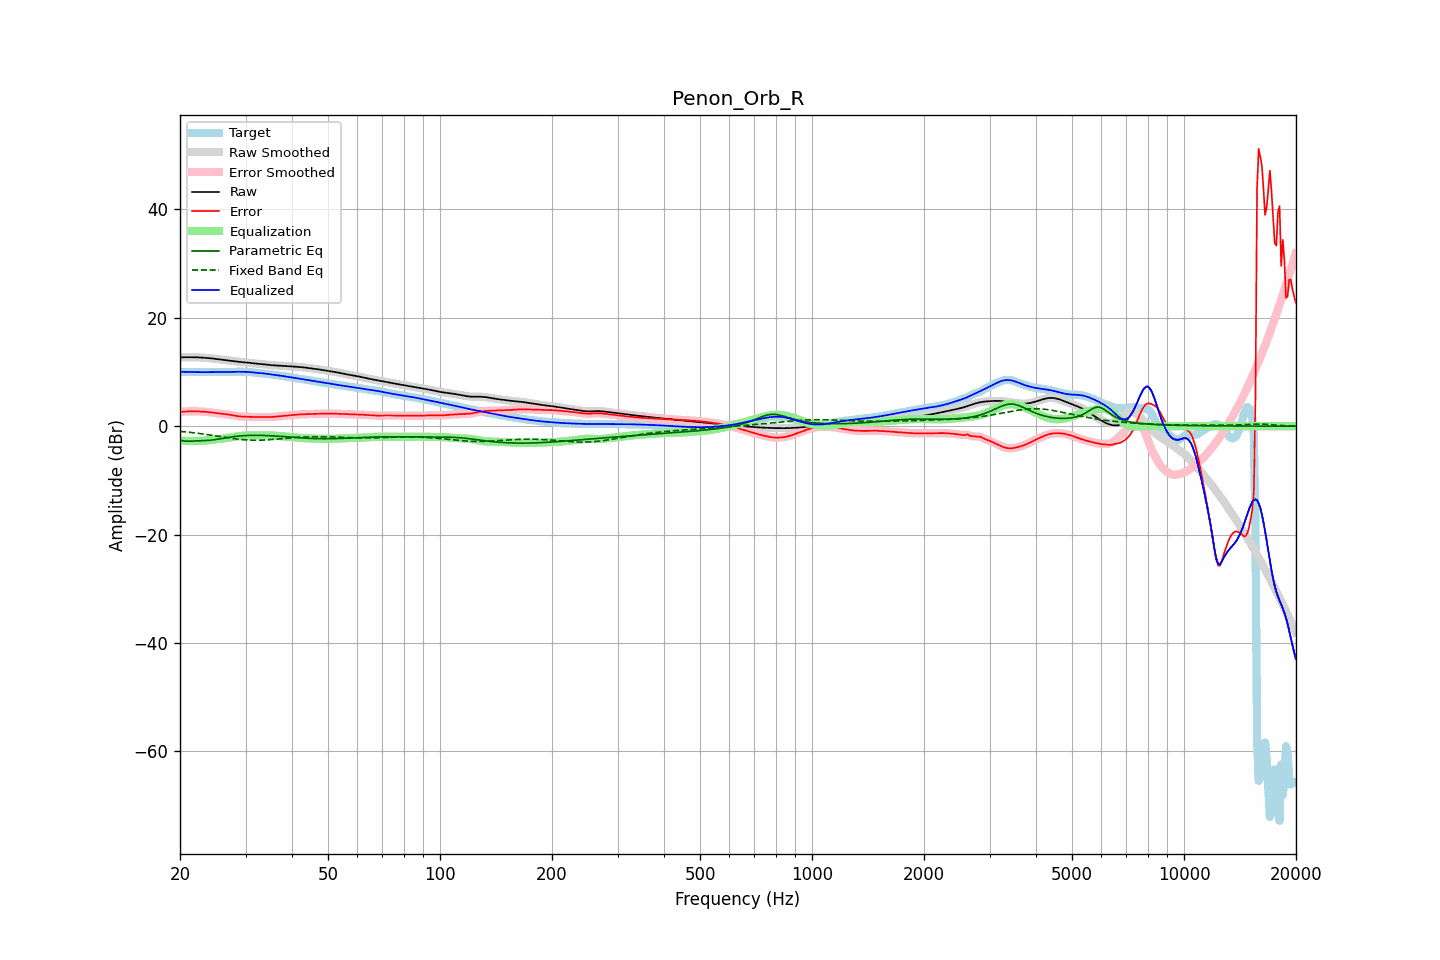

Values plotted in this chart, from the file beside it:
frequency, raw, error, smoothed, error_smoothed, equalization, parametric_eq, fixed_band_eq, equalized_raw, equalized_smoothed, target
20.00, 12.71, 2.67, 12.71, 2.67, -2.66, -2.57, -0.95, 10.05, 10.05, 10.04
20.20, 12.72, 2.68, 12.72, 2.68, -2.68, -2.64, -0.98, 10.04, 10.04, 10.04
20.40, 12.73, 2.69, 12.73, 2.69, -2.70, -2.72, -1.01, 10.03, 10.03, 10.03
20.61, 12.73, 2.71, 12.73, 2.71, -2.71, -2.74, -1.04, 10.02, 10.02, 10.03
20.81, 12.73, 2.72, 12.73, 2.72, -2.72, -2.77, -1.07, 10.01, 10.01, 10.02
21.02, 12.74, 2.73, 12.74, 2.73, -2.73, -2.77, -1.10, 10.00, 10.00, 10.01
21.23, 12.74, 2.74, 12.74, 2.74, -2.74, -2.77, -1.13, 10.00, 10.00, 10.00
21.44, 12.73, 2.74, 12.73, 2.74, -2.74, -2.76, -1.17, 9.99, 9.99, 9.99
21.66, 12.73, 2.75, 12.73, 2.75, -2.74, -2.75, -1.20, 9.99, 9.99, 9.99
21.87, 12.73, 2.74, 12.72, 2.74, -2.74, -2.74, -1.24, 9.98, 9.98, 9.98
22.09, 12.72, 2.74, 12.72, 2.74, -2.74, -2.73, -1.27, 9.98, 9.98, 9.98
22.31, 12.71, 2.73, 12.71, 2.73, -2.73, -2.72, -1.31, 9.97, 9.97, 9.97
22.54, 12.69, 2.72, 12.69, 2.72, -2.72, -2.71, -1.35, 9.97, 9.97, 9.97
22.76, 12.68, 2.70, 12.68, 2.70, -2.71, -2.70, -1.39, 9.97, 9.97, 9.97
22.99, 12.66, 2.69, 12.66, 2.69, -2.69, -2.70, -1.43, 9.97, 9.97, 9.97
23.22, 12.64, 2.67, 12.64, 2.67, -2.67, -2.68, -1.47, 9.97, 9.97, 9.97
23.45, 12.61, 2.64, 12.61, 2.64, -2.64, -2.67, -1.51, 9.97, 9.97, 9.97
23.69, 12.59, 2.62, 12.59, 2.62, -2.61, -2.65, -1.55, 9.97, 9.97, 9.97
23.92, 12.56, 2.59, 12.56, 2.59, -2.58, -2.62, -1.60, 9.98, 9.98, 9.98
24.16, 12.53, 2.55, 12.53, 2.55, -2.55, -2.59, -1.64, 9.98, 9.98, 9.98
24.40, 12.50, 2.52, 12.50, 2.52, -2.52, -2.56, -1.69, 9.98, 9.98, 9.98
24.65, 12.46, 2.48, 12.46, 2.48, -2.48, -2.51, -1.73, 9.98, 9.98, 9.98
24.89, 12.42, 2.44, 12.42, 2.45, -2.45, -2.47, -1.78, 9.98, 9.98, 9.98
25.14, 12.39, 2.41, 12.39, 2.41, -2.41, -2.42, -1.82, 9.98, 9.98, 9.98
25.39, 12.35, 2.37, 12.35, 2.37, -2.37, -2.37, -1.87, 9.97, 9.97, 9.98
25.65, 12.31, 2.34, 12.31, 2.34, -2.34, -2.32, -1.92, 9.97, 9.97, 9.98
25.91, 12.27, 2.30, 12.27, 2.30, -2.30, -2.27, -1.96, 9.97, 9.97, 9.97
26.16, 12.24, 2.26, 12.24, 2.26, -2.26, -2.22, -2.01, 9.97, 9.97, 9.97
26.43, 12.20, 2.23, 12.20, 2.23, -2.23, -2.17, -2.06, 9.97, 9.97, 9.97
26.69, 12.16, 2.19, 12.16, 2.19, -2.18, -2.12, -2.10, 9.98, 9.98, 9.98
26.96, 12.13, 2.15, 12.13, 2.15, -2.14, -2.07, -2.15, 9.99, 9.99, 9.98
27.23, 12.09, 2.10, 12.09, 2.10, -2.09, -2.02, -2.19, 10.00, 10.00, 9.99
27.50, 12.06, 2.05, 12.06, 2.05, -2.04, -1.98, -2.23, 10.01, 10.01, 10.01
27.77, 12.02, 2.00, 12.02, 2.00, -2.00, -1.94, -2.28, 10.03, 10.03, 10.02
28.05, 11.98, 1.95, 11.98, 1.95, -1.95, -1.90, -2.32, 10.04, 10.04, 10.04
28.33, 11.94, 1.90, 11.94, 1.90, -1.90, -1.87, -2.35, 10.04, 10.04, 10.05
28.62, 11.91, 1.85, 11.91, 1.85, -1.86, -1.83, -2.39, 10.05, 10.05, 10.06
28.90, 11.87, 1.81, 11.87, 1.81, -1.82, -1.81, -2.42, 10.05, 10.05, 10.06
29.19, 11.84, 1.79, 11.84, 1.79, -1.79, -1.78, -2.45, 10.04, 10.04, 10.05
29.48, 11.81, 1.76, 11.81, 1.77, -1.77, -1.76, -2.48, 10.04, 10.04, 10.04
29.78, 11.78, 1.75, 11.78, 1.75, -1.75, -1.74, -2.51, 10.03, 10.03, 10.03
30.08, 11.76, 1.74, 11.76, 1.74, -1.73, -1.72, -2.53, 10.02, 10.02, 10.02
30.38, 11.73, 1.73, 11.73, 1.73, -1.72, -1.71, -2.55, 10.01, 10.01, 10.00
30.68, 11.71, 1.72, 11.70, 1.72, -1.71, -1.70, -2.57, 9.99, 9.99, 9.99
30.99, 11.67, 1.70, 11.67, 1.70, -1.70, -1.69, -2.58, 9.97, 9.97, 9.97
31.30, 11.64, 1.69, 11.64, 1.69, -1.70, -1.69, -2.59, 9.94, 9.94, 9.94
31.61, 11.60, 1.69, 11.60, 1.69, -1.69, -1.68, -2.60, 9.91, 9.91, 9.91
31.93, 11.56, 1.68, 11.56, 1.68, -1.69, -1.68, -2.60, 9.87, 9.87, 9.88
32.24, 11.53, 1.68, 11.53, 1.68, -1.69, -1.68, -2.60, 9.84, 9.84, 9.85
32.57, 11.50, 1.69, 11.51, 1.69, -1.69, -1.69, -2.59, 9.82, 9.82, 9.82
32.89, 11.48, 1.69, 11.48, 1.69, -1.69, -1.69, -2.59, 9.80, 9.80, 9.79
33.22, 11.46, 1.70, 11.46, 1.70, -1.69, -1.70, -2.58, 9.77, 9.77, 9.76
33.55, 11.43, 1.70, 11.43, 1.70, -1.69, -1.71, -2.57, 9.75, 9.75, 9.74
33.89, 11.40, 1.69, 11.40, 1.69, -1.69, -1.72, -2.55, 9.71, 9.71, 9.71
34.23, 11.36, 1.69, 11.36, 1.69, -1.69, -1.73, -2.53, 9.67, 9.67, 9.68
34.57, 11.32, 1.69, 11.32, 1.69, -1.70, -1.74, -2.51, 9.63, 9.63, 9.64
34.92, 11.29, 1.69, 11.29, 1.69, -1.70, -1.76, -2.49, 9.58, 9.59, 9.59
35.27, 11.26, 1.71, 11.26, 1.71, -1.71, -1.77, -2.47, 9.54, 9.54, 9.55
35.62, 11.23, 1.73, 11.24, 1.73, -1.73, -1.79, -2.45, 9.51, 9.51, 9.51
35.97, 11.22, 1.75, 11.22, 1.75, -1.75, -1.81, -2.42, 9.47, 9.47, 9.47
... 635 more rows
